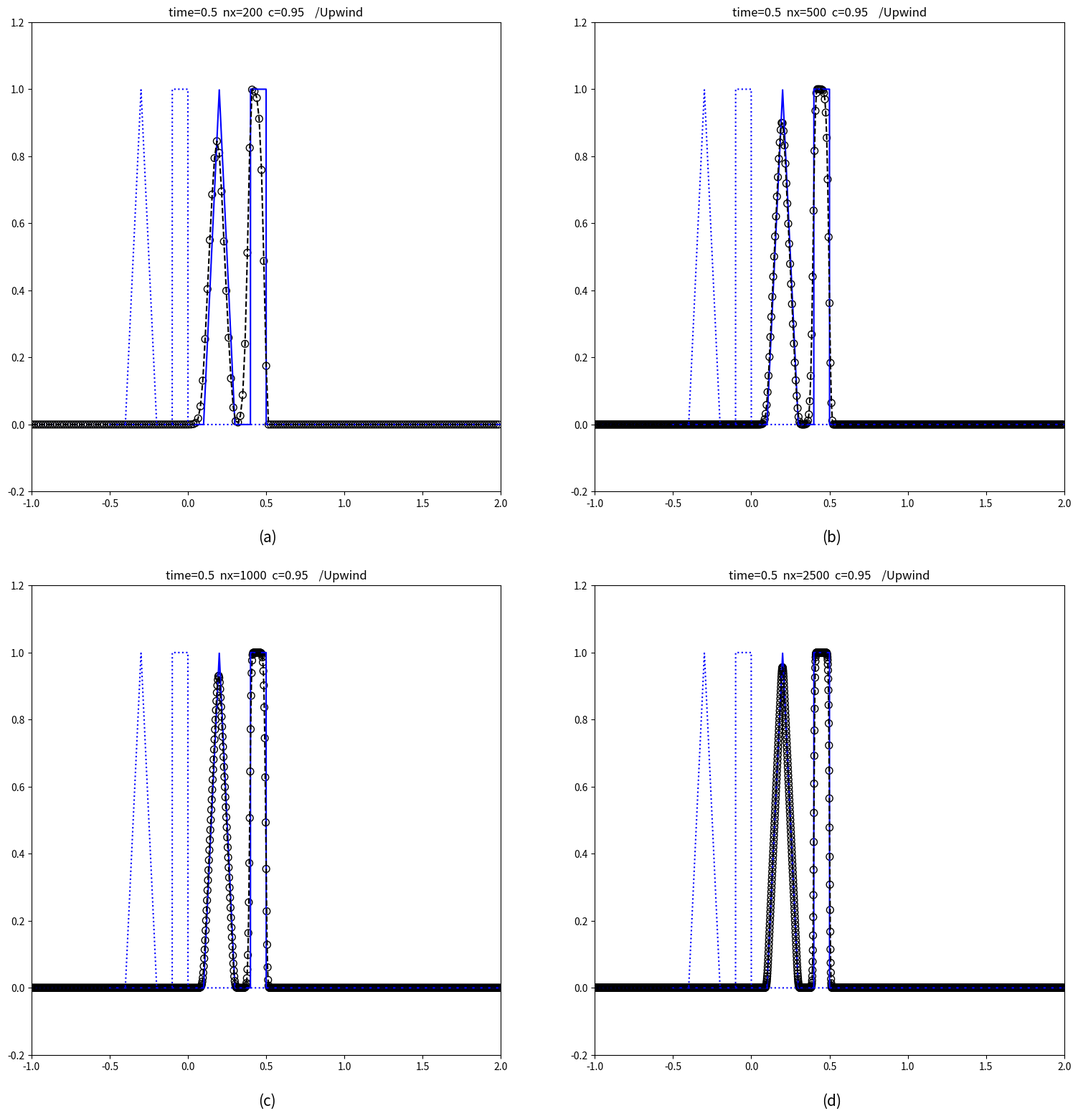
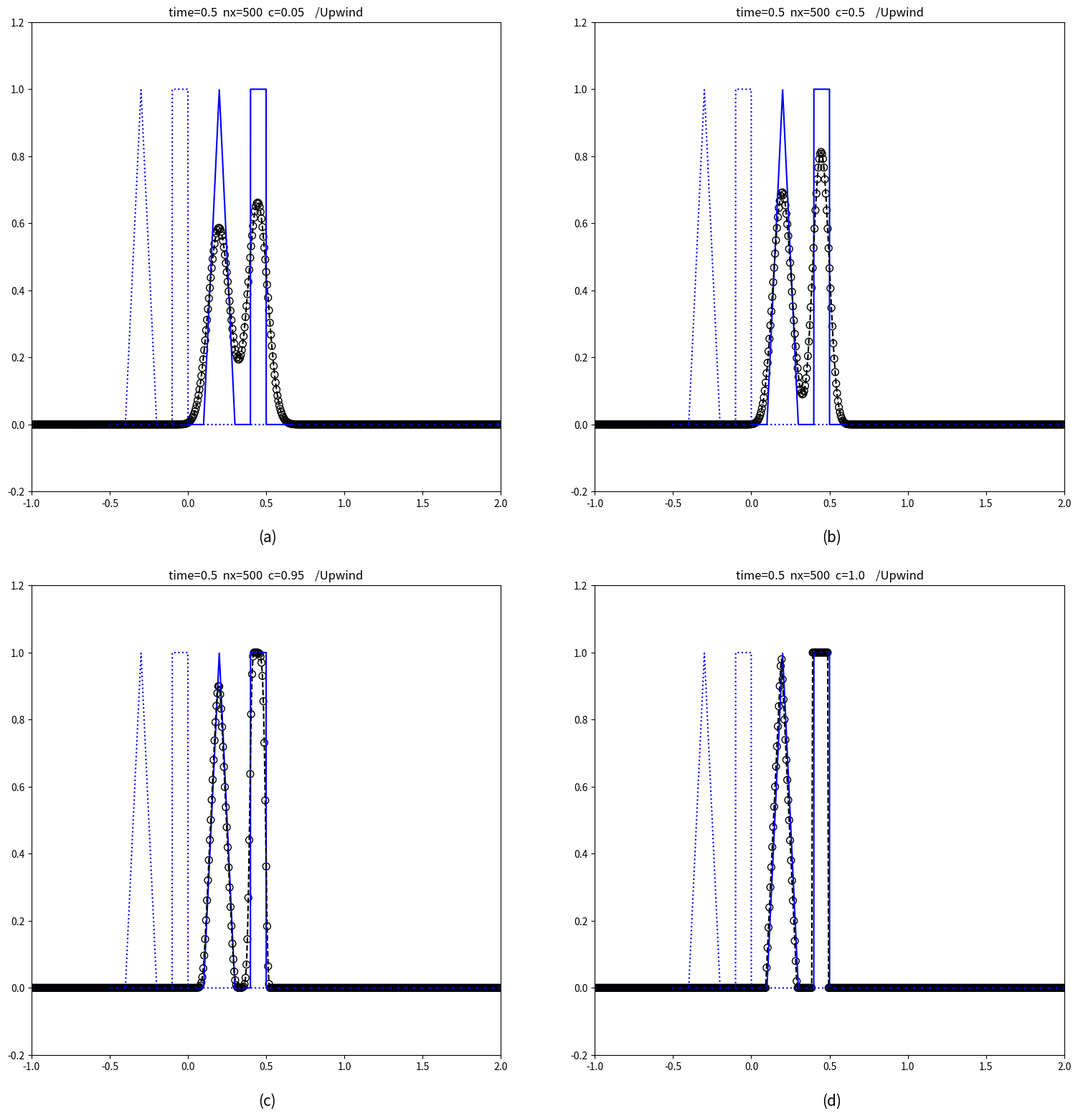
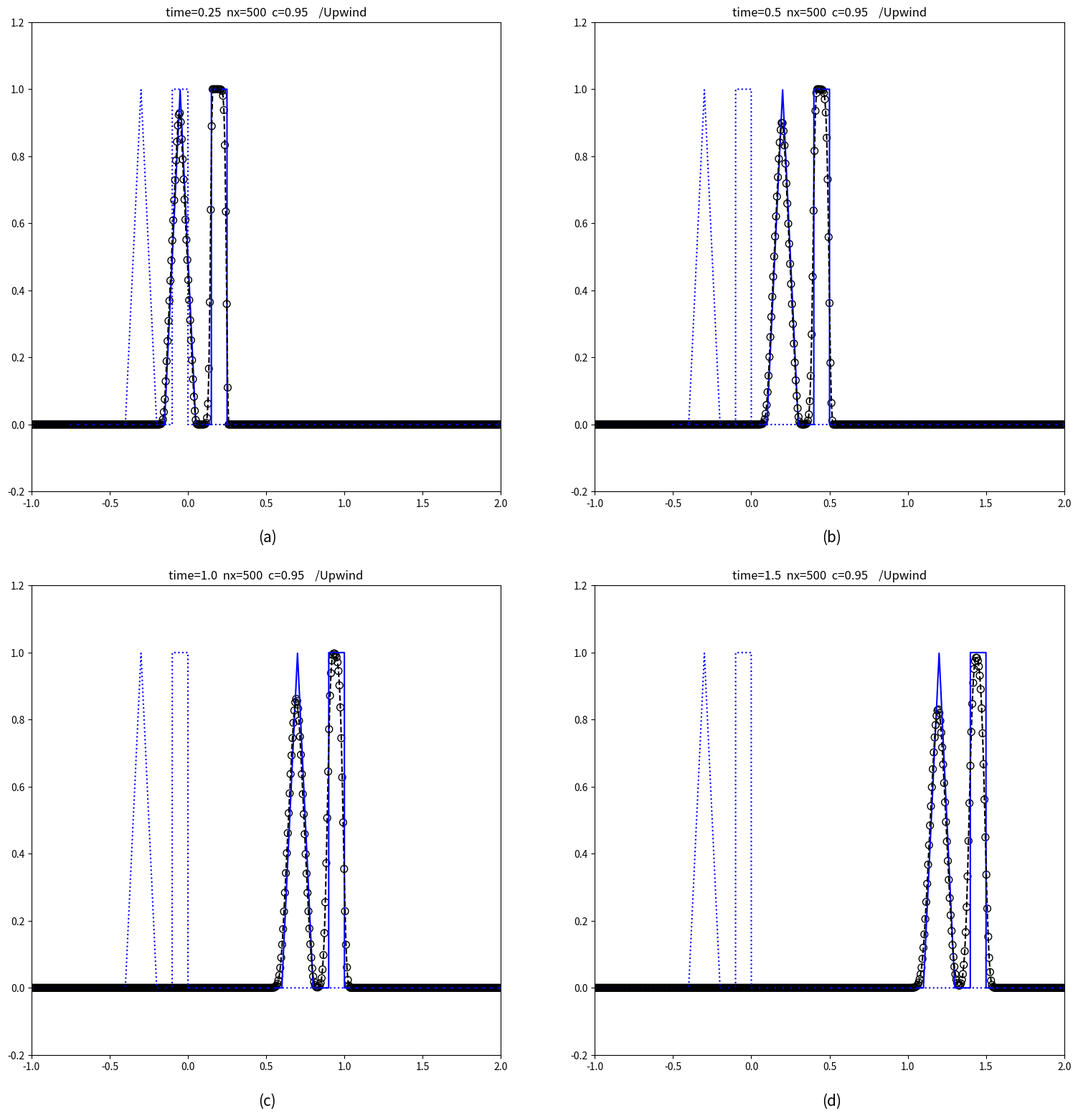
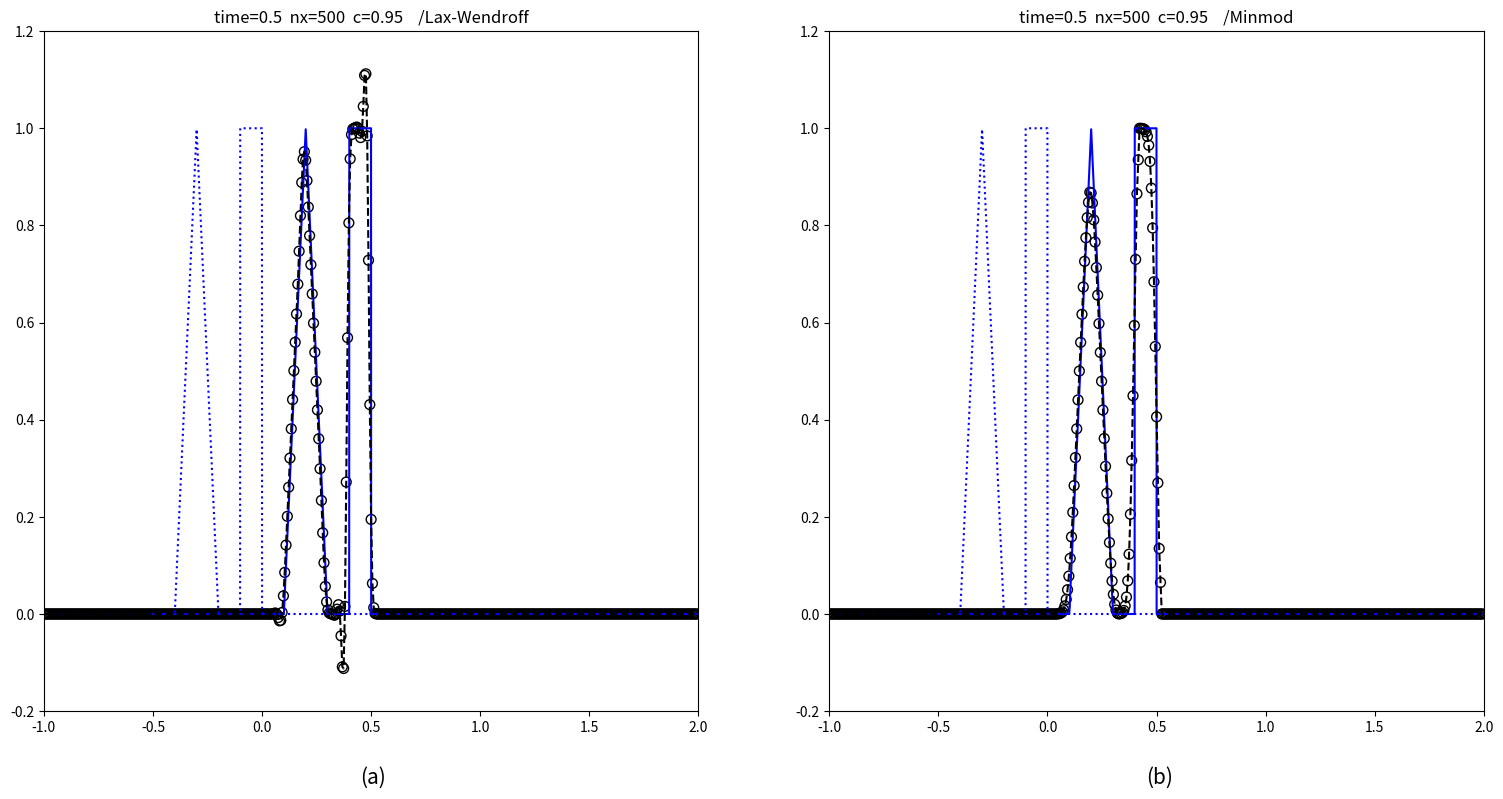
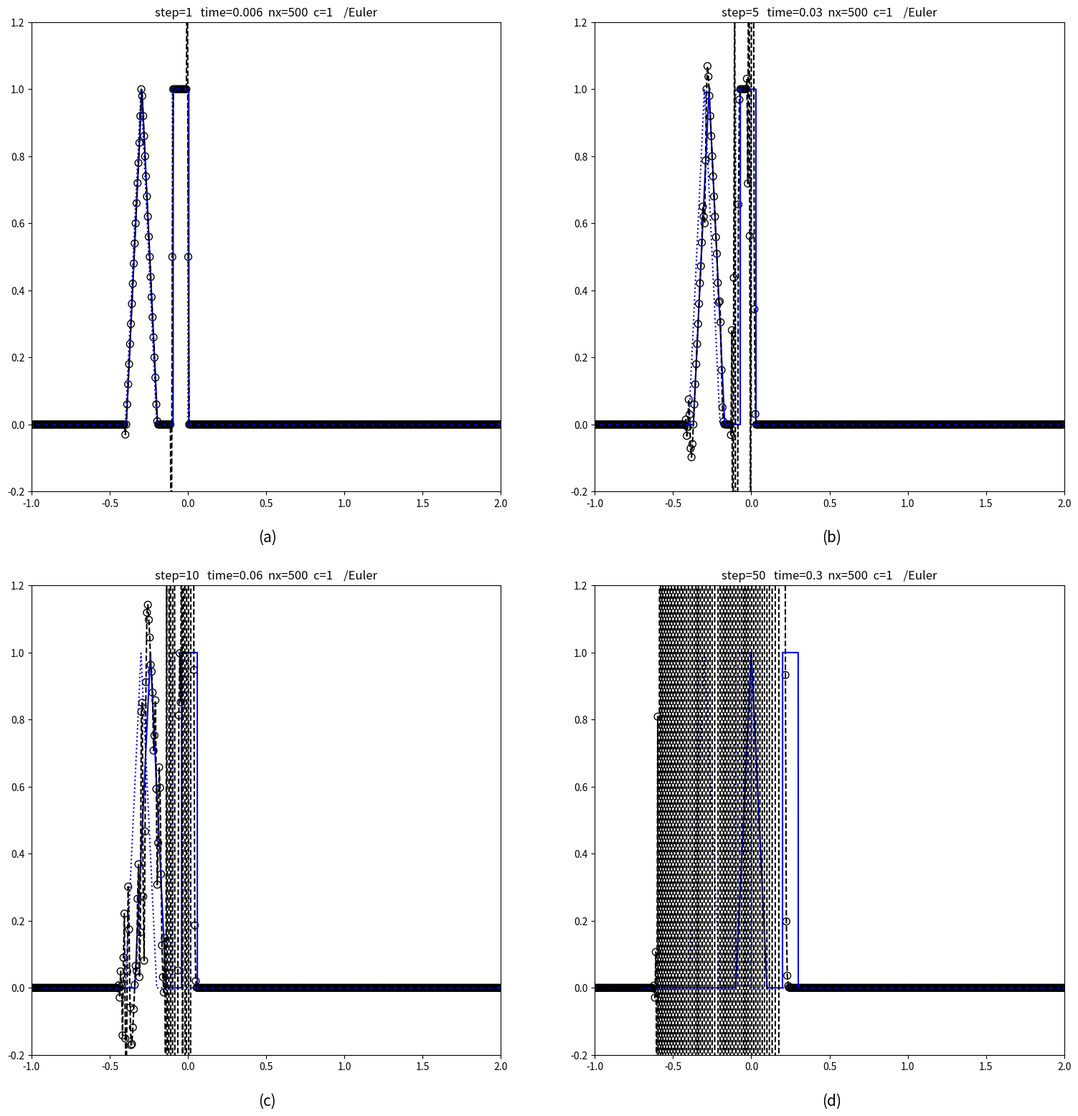

Generate these figures, in order, with matplotlib:
##homework2_problem1

import numpy as np 
import matplotlib.pyplot as plt 

def upwind(nx,c,t):

    dx=3.0/nx 
    dt=c*dx
    nt=int(round(t/dt))
    # t=nt*dt-dt
    
    x=np.arange( -1.0 , 2.0 , dx ) 

    u=np.zeros( nx )
    for i in np.arange(nx):
        if x[i] < -0.4 :
            u[i]= 0.0
        elif x[i] <-0.2 :
            u[i]= 1.0 - np.abs( x[i] + 0.3 )/0.1
        elif x[i] < -0.1 :
            u[i]= 0.0
        elif x[i] < -0.0 :
            u[i]= 1.0
        else :
            u[i]= 0.0
    
    #analytic solution
    nx_ture=5000
    dx_ture=3.0/nx_ture 
    
    x_ture=np.arange( -1.0 , 2.0 , dx_ture ) 

    u_ture=np.zeros( nx_ture )
    for i in np.arange(nx_ture):
        if x_ture[i] < -0.4 :
            u_ture[i]= 0.0
        elif x_ture[i] <-0.2 :
            u_ture[i]= 1.0 - np.abs( x_ture[i] + 0.3 )/0.1
        elif x_ture[i] < -0.1 :
            u_ture[i]= 0.0
        elif x_ture[i] < -0.0 :
            u_ture[i]= 1.0
        else :
            u_ture[i]= 0.0

    plt.plot(x_ture,u_ture,'b:')

    plt.plot(x_ture+t,u_ture,'b-')

    #numerical solution
    ut=np.zeros((nt,nx))

    for i in np.arange(nt):
        if i==0 :
            ut[i,:]=u
        else:
            
            for j in np.arange(nx):
                if j==0 :
                    pass
                else:
                    ut[i,j]= ut[i-1,j] - dt/dx*(ut[i-1,j] - ut[i-1,j-1])

    plt.plot(x,ut[nt-1,:],'k--')
    plt.scatter(x,ut[nt-1,:],facecolors='none',edgecolors='k',s=50)

    plt.xlim(-1.0,2.0)
    plt.ylim(-0.2,1.2)
    plt.title('time='+str(t)+'  nx='+str(nx)+'  c='+str(c)+'    /Upwind')
    #plt.show()
    
    pass

def minmod(a,b):
    if np.abs(a)<np.abs(b) and a*b>0:
        x=a
    elif np.abs(a)>np.abs(b) and a*b>0:
        x=b
    else:
        x=0

    return x

def minmodd(nx,c,t):

    dx=3.0/nx 
    dt=c*dx
    nt=int(round(t/dt))
    # t=nt*dt-dt
    
    x=np.arange( -1.0 , 2.0 , dx ) 

    u=np.zeros( nx )
    for i in np.arange(nx):
        if x[i] < -0.4 :
            u[i]= 0.0
        elif x[i] <-0.2 :
            u[i]= 1.0 - np.abs( x[i] + 0.3 )/0.1
        elif x[i] < -0.1 :
            u[i]= 0.0
        elif x[i] < -0.0 :
            u[i]= 1.0
        else :
            u[i]= 0.0
    
    #analytic solution
    nx_ture=5000
    dx_ture=3.0/nx_ture 
    
    x_ture=np.arange( -1.0 , 2.0 , dx_ture ) 

    u_ture=np.zeros( nx_ture )
    for i in np.arange(nx_ture):
        if x_ture[i] < -0.4 :
            u_ture[i]= 0.0
        elif x_ture[i] <-0.2 :
            u_ture[i]= 1.0 - np.abs( x_ture[i] + 0.3 )/0.1
        elif x_ture[i] < -0.1 :
            u_ture[i]= 0.0
        elif x_ture[i] < -0.0 :
            u_ture[i]= 1.0
        else :
            u_ture[i]= 0.0

    plt.plot(x_ture,u_ture,'b:')

    plt.plot(x_ture+t,u_ture,'b-')

    #numerical solution
    ut=np.zeros((nt,nx))

    for i in np.arange(nt):
        if i==0 :
            ut[i,:]=u
        else:
            
            for j in np.arange(nx):
                if j==0 or j==1 or j==nx-1:
                    pass
                else:
                    sigma1=minmod((ut[i-1,j] - ut[i-1,j-1])/dx,(ut[i-1,j+1] - ut[i-1,j])/dx)
                    sigma2=minmod((ut[i-1,j] - ut[i-1,j-1])/dx,(ut[i-1,j-1] - ut[i-1,j-2])/dx)
                    ut[i,j]= ut[i-1,j] - dt/dx*(ut[i-1,j] - ut[i-1,j-1]) + 0.5*dt/dx*(dx-dt)*(sigma1-sigma2)

    plt.plot(x,ut[nt-1,:],'k--')
    plt.scatter(x,ut[nt-1,:],facecolors='none',edgecolors='k',s=50)

    plt.xlim(-1.0,2.0)
    plt.ylim(-0.2,1.2)
    plt.title('time='+str(t)+'  nx='+str(nx)+'  c='+str(c)+'    /Minmod')
    #plt.show()
    
    pass

def laxW(nx,c,t):

    dx=3.0/nx 
    dt=c*dx
    nt=int(round(t/dt))
    # t=nt*dt-dt
    
    x=np.arange( -1.0 , 2.0 , dx ) 

    u=np.zeros( nx )
    for i in np.arange(nx):
        if x[i] < -0.4 :
            u[i]= 0.0
        elif x[i] <-0.2 :
            u[i]= 1.0 - np.abs( x[i] + 0.3 )/0.1
        elif x[i] < -0.1 :
            u[i]= 0.0
        elif x[i] < -0.0 :
            u[i]= 1.0
        else :
            u[i]= 0.0
    
    #analytic solution
    nx_ture=5000
    dx_ture=3.0/nx_ture 
    
    x_ture=np.arange( -1.0 , 2.0 , dx_ture ) 

    u_ture=np.zeros( nx_ture )
    for i in np.arange(nx_ture):
        if x_ture[i] < -0.4 :
            u_ture[i]= 0.0
        elif x_ture[i] <-0.2 :
            u_ture[i]= 1.0 - np.abs( x_ture[i] + 0.3 )/0.1
        elif x_ture[i] < -0.1 :
            u_ture[i]= 0.0
        elif x_ture[i] < -0.0 :
            u_ture[i]= 1.0
        else :
            u_ture[i]= 0.0

    plt.plot(x_ture,u_ture,'b:')

    plt.plot(x_ture+t,u_ture,'b-')

    #numerical solution
    ut=np.zeros((nt,nx))

    for i in np.arange(nt):
        if i==0 :
            ut[i,:]=u
        else:
            
            for j in np.arange(nx):
                if j==0 or j==nx-1:
                    pass
                else:
                    ut[i,j]= ut[i-1,j] - dt/dx*0.5*(ut[i-1,j+1] - ut[i-1,j-1]) + (dt/dx)**2*0.5*(ut[i-1,j+1] - 2*ut[i-1,j]+ ut[i-1,j-1])

    plt.plot(x,ut[nt-1,:],'k--')
    plt.scatter(x,ut[nt-1,:],facecolors='none',edgecolors='k',s=50)

    plt.xlim(-1.0,2.0)
    plt.ylim(-0.2,1.2)
    plt.title('time='+str(t)+'  nx='+str(nx)+'  c='+str(c)+'    /Lax-Wendroff')
    #plt.show()
    
    pass


def euler(nx,c,t,step):

    dx=3.0/nx 
    dt=c*dx
    nt=int(round(t/dt))
    # t=nt*dt-dt
    
    x=np.arange( -1.0 , 2.0 , dx ) 

    #origin data
    u=np.zeros( nx )
    for i in np.arange(nx):
        if x[i] < -0.4 :
            u[i]= 0.0
        elif x[i] <-0.2 :
            u[i]= 1.0 - np.abs( x[i] + 0.3 )/0.1
        elif x[i] < -0.1 :
            u[i]= 0.0
        elif x[i] < -0.0 :
            u[i]= 1.0
        else :
            u[i]= 0.0
    
    #analytic solution
    nx_ture=5000
    dx_ture=3.0/nx_ture 
    
    x_ture=np.arange( -1.0 , 2.0 , dx_ture ) 

    u_ture=np.zeros( nx_ture )
    for i in np.arange(nx_ture):
        if x_ture[i] < -0.4 :
            u_ture[i]= 0.0
        elif x_ture[i] <-0.2 :
            u_ture[i]= 1.0 - np.abs( x_ture[i] + 0.3 )/0.1
        elif x_ture[i] < -0.1 :
            u_ture[i]= 0.0
        elif x_ture[i] < -0.0 :
            u_ture[i]= 1.0
        else :
            u_ture[i]= 0.0

    plt.plot(x_ture,u_ture,'b:')

    plt.plot(x_ture+step*dt,u_ture,'b-')

    #numerical solution
    ut=np.zeros((nt,nx))
    ut[0,:]=u
    for i in np.arange(nt):
        if i==nt-1 :
            ut[i,:]=u

        else:
            
            for j in np.arange(nx):
                if j==nx-1 :
                    pass
                else:
                    ut[i+1,j]= ut[i,j] - dt/dx*0.5*(ut[i,j+1] - ut[i,j-1])

    plt.plot(x,ut[step,:],'k--')
    plt.scatter(x,ut[step,:],facecolors='none',edgecolors='k',s=50)

    plt.xlim(-1.0,2.0)
    plt.ylim(-0.2,1.2)
    plt.title('step='+str(step)+'   time='+str(step*dt)+'  nx='+str(nx)+'  c='+str(c)+'    /Euler')
    
    pass


if __name__ == "__main__":

    

    nx=500
    c=0.95
    t=0.5

    size=16

    titles=['(a)','(b)','(c)','(d)']

    #different nx[200,500,1000,2500] at c=0.95,
    nxs=np.array([200,500,1000,2500])
    
    plt.figure(figsize=[size,size])
    for i in np.arange(4):
        
        plt.subplot(2,2,i+1)
        upwind(nxs[i],c,t)
        plt.text(0.45,-0.35,titles[i],fontsize=15)

    plt.subplots_adjust(top = 0.95, bottom = 0.05, right = 0.95, left = 0.05)
    plt.savefig("hw2_1_nx.eps")
    

    # diffrent c[0.05,0.5,0.95,1.0] at nx=500,
    cs=np.array([0.05,0.5,0.95,1.0])
    
    plt.figure(figsize=[size,size])
    for i in np.arange(4):
        
        plt.subplot(2,2,i+1)
        upwind(nx,cs[i],t)
        plt.text(0.45,-0.35,titles[i],fontsize=15)

    plt.subplots_adjust(top = 0.95, bottom = 0.05, right = 0.95, left = 0.05)
    plt.savefig("hw2_1_c.eps")

    # diffrent time=[0.25,0.5,1.0,1.5]
    time=np.array([0.25,0.5,1.0,1.5])
    
    plt.figure(figsize=[size,size])
    for i in np.arange(4):
        
        plt.subplot(2,2,i+1)
        upwind(nx,c,time[i])
        plt.text(0.45,-0.35,titles[i],fontsize=15)

    plt.subplots_adjust(top = 0.95, bottom = 0.05, right = 0.95, left = 0.05)
    plt.savefig("hw2_1_time.eps")
    
    #different scheme
    plt.figure(figsize=[size,size/2])
    for i in np.arange(2):
        
        plt.subplot(1,2,i+1)
        if i==0:
            laxW(nx,c,t)
            plt.text(0.45,-0.35,titles[i],fontsize=15)
        else:
            minmodd(nx,c,t)
            plt.text(0.45,-0.35,titles[i],fontsize=15)

    plt.subplots_adjust(top = 0.95, bottom = 0.1, right = 0.95, left = 0.05)
    plt.savefig("hw2_1_scheme.eps")

    # Euler
    steps=np.array([1,5,10,50])
    
    plt.figure(figsize=[size,size])
    for i in np.arange(4):
        
        plt.subplot(2,2,i+1)
        euler(nx,1,t,steps[i])
        plt.text(0.45,-0.35,titles[i],fontsize=15)

    plt.subplots_adjust(top = 0.95, bottom = 0.05, right = 0.95, left = 0.05)
    plt.savefig("hw2_1_euler.eps")
    
    


    pass
